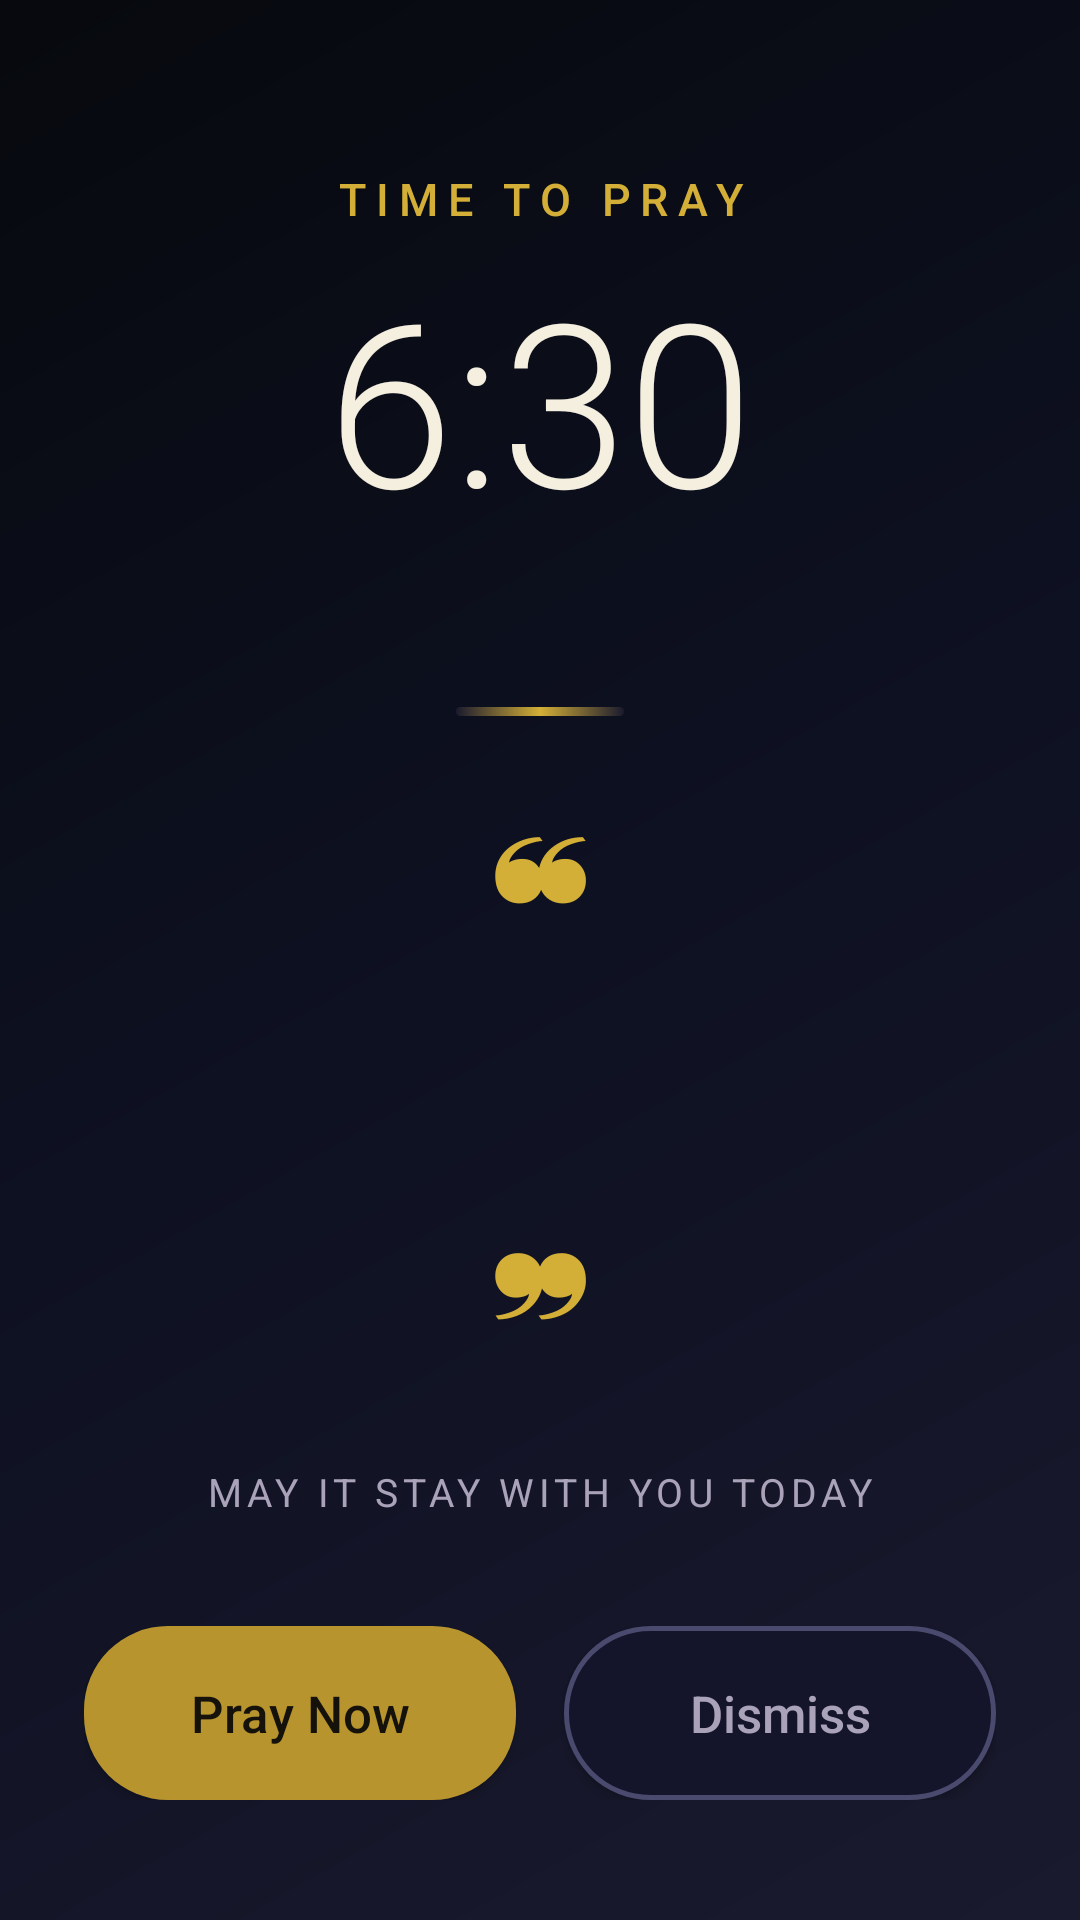

This screen was rendered from an Android layout file. Write that file and the resources it references.
<!-- AndroidManifest.xml: activity theme AlarmTheme -->
<!-- res/layout/activity_prayer_alarm.xml -->
<?xml version="1.0" encoding="utf-8"?>
<ScrollView xmlns:android="http://schemas.android.com/apk/res/android"
    android:layout_width="match_parent"
    android:layout_height="match_parent"
    android:background="@drawable/alarm_background"
    android:fillViewport="true">

    <LinearLayout
        android:layout_width="match_parent"
        android:layout_height="wrap_content"
        android:orientation="vertical"
        android:paddingStart="28dp"
        android:paddingEnd="28dp"
        android:paddingTop="56dp"
        android:paddingBottom="32dp">

        <TextView
            android:id="@+id/alarmLabel"
            android:layout_width="match_parent"
            android:layout_height="wrap_content"
            android:gravity="center"
            android:text="@string/alarm_time_to_pray"
            android:textAllCaps="true"
            android:textColor="@color/alarm_gold"
            android:textSize="15sp"
            android:letterSpacing="0.22"
            android:fontFamily="sans-serif-medium" />

        <TextView
            android:id="@+id/timeText"
            android:layout_width="match_parent"
            android:layout_height="wrap_content"
            android:layout_marginTop="6dp"
            android:gravity="center"
            android:text="6:30"
            android:textColor="@color/alarm_ivory"
            android:textSize="76sp"
            android:fontFamily="sans-serif-light" />

        <TextView
            android:id="@+id/dateText"
            android:layout_width="match_parent"
            android:layout_height="wrap_content"
            android:gravity="center"
            android:text=""
            android:textColor="@color/alarm_dim"
            android:textSize="15sp"
            android:layout_marginTop="4dp" />

        <View
            android:layout_width="56dp"
            android:layout_height="3dp"
            android:layout_marginTop="28dp"
            android:layout_gravity="center_horizontal"
            android:background="@drawable/alarm_divider" />

        <TextView
            android:layout_width="match_parent"
            android:layout_height="wrap_content"
            android:layout_marginTop="26dp"
            android:gravity="center"
            android:text="❝"
            android:textColor="@color/alarm_gold"
            android:textSize="46sp"
            android:fontFamily="serif" />

        <TextView
            android:id="@+id/verseText"
            android:layout_width="match_parent"
            android:layout_height="wrap_content"
            android:gravity="center"
            android:lineSpacingExtra="8dp"
            android:paddingStart="12dp"
            android:paddingEnd="12dp"
            android:text=""
            android:textColor="@color/alarm_ivory"
            android:textSize="22sp"
            android:fontFamily="serif" />

        <TextView
            android:id="@+id/verseRef"
            android:layout_width="match_parent"
            android:layout_height="wrap_content"
            android:layout_marginTop="14dp"
            android:gravity="center"
            android:text=""
            android:textColor="@color/alarm_gold"
            android:textSize="17sp"
            android:fontFamily="sans-serif-medium" />

        <TextView
            android:layout_width="match_parent"
            android:layout_height="wrap_content"
            android:layout_marginTop="10dp"
            android:gravity="center"
            android:text="❞"
            android:textColor="@color/alarm_gold"
            android:textSize="46sp"
            android:fontFamily="serif" />

        <TextView
            android:id="@+id/holdText"
            android:layout_width="match_parent"
            android:layout_height="wrap_content"
            android:layout_marginTop="22dp"
            android:gravity="center"
            android:letterSpacing="0.12"
            android:text="@string/alarm_verse_hold"
            android:textAllCaps="true"
            android:textColor="@color/alarm_dim"
            android:textSize="13sp" />

        <LinearLayout
            android:layout_width="match_parent"
            android:layout_height="wrap_content"
            android:layout_marginTop="36dp"
            android:orientation="horizontal">

            <Button
                android:id="@+id/btnPrayNow"
                android:layout_width="0dp"
                android:layout_height="58dp"
                android:layout_weight="1"
                android:layout_marginEnd="8dp"
                android:background="@drawable/alarm_button_primary"
                android:fontFamily="sans-serif-medium"
                android:text="@string/alarm_pray_now"
                android:textAllCaps="false"
                android:textColor="#14120A"
                android:textSize="17sp" />

            <Button
                android:id="@+id/btnDismiss"
                android:layout_width="0dp"
                android:layout_height="58dp"
                android:layout_weight="1"
                android:layout_marginStart="8dp"
                android:background="@drawable/alarm_button_secondary"
                android:fontFamily="sans-serif-medium"
                android:text="@string/alarm_dismiss"
                android:textAllCaps="false"
                android:textColor="@color/alarm_dim"
                android:textSize="17sp" />
        </LinearLayout>

    </LinearLayout>
</ScrollView>
<!-- resources referenced by this layout -->
<resources>
  <color name="alarm_dim">#A9A2B8</color>
  <color name="alarm_gold">#D4AF37</color>
  <color name="alarm_ivory">#F5EFE0</color>
  <!-- drawable alarm_background (drawable) -->
  <?xml version="1.0" encoding="utf-8"?>
  <shape xmlns:android="http://schemas.android.com/apk/res/android"
      android:shape="rectangle">
      <gradient
          android:angle="135"
          android:startColor="#1A1A2E"
          android:centerColor="#0E1122"
          android:endColor="#07090E" />
  </shape>
  <!-- drawable alarm_button_primary (drawable) -->
  <?xml version="1.0" encoding="utf-8"?>
  <shape xmlns:android="http://schemas.android.com/apk/res/android"
      android:shape="rectangle">
      <solid android:color="@color/alarm_button_gold" />
      <corners android:radius="28dp" />
  </shape>
  <!-- drawable alarm_button_secondary (drawable) -->
  <?xml version="1.0" encoding="utf-8"?>
  <shape xmlns:android="http://schemas.android.com/apk/res/android"
      android:shape="rectangle">
      <stroke android:width="1.5dp" android:color="#4A4A6E" />
      <corners android:radius="28dp" />
      <solid android:color="#14142A" />
  </shape>
  <!-- drawable alarm_divider (drawable) -->
  <?xml version="1.0" encoding="utf-8"?>
  <shape xmlns:android="http://schemas.android.com/apk/res/android"
      android:shape="rectangle">
      <gradient
          android:angle="0"
          android:startColor="#1A1A2E"
          android:centerColor="@color/alarm_gold"
          android:endColor="#1A1A2E" />
      <corners android:radius="2dp" />
  </shape>
  <string name="alarm_dismiss">Dismiss</string>
  <string name="alarm_pray_now">Pray Now</string>
  <string name="alarm_time_to_pray">Time to pray</string>
  <string name="alarm_verse_hold">May it stay with you today</string>
  <style name="AlarmTheme" parent="@android:style/Theme.Material.NoActionBar">
          <item name="android:windowBackground">@color/alarm_background</item>
          <item name="android:forceDarkAllowed">false</item>
          <item name="android:statusBarColor">@color/alarm_background</item>
          <item name="android:navigationBarColor">@color/alarm_background</item>
          <item name="android:windowFullscreen">true</item>
          <item name="android:windowLayoutInDisplayCutoutMode">shortEdges</item>
      </style>
  <color name="alarm_button_gold">#B8942F</color>
  <color name="alarm_background">#07090E</color>
</resources>
